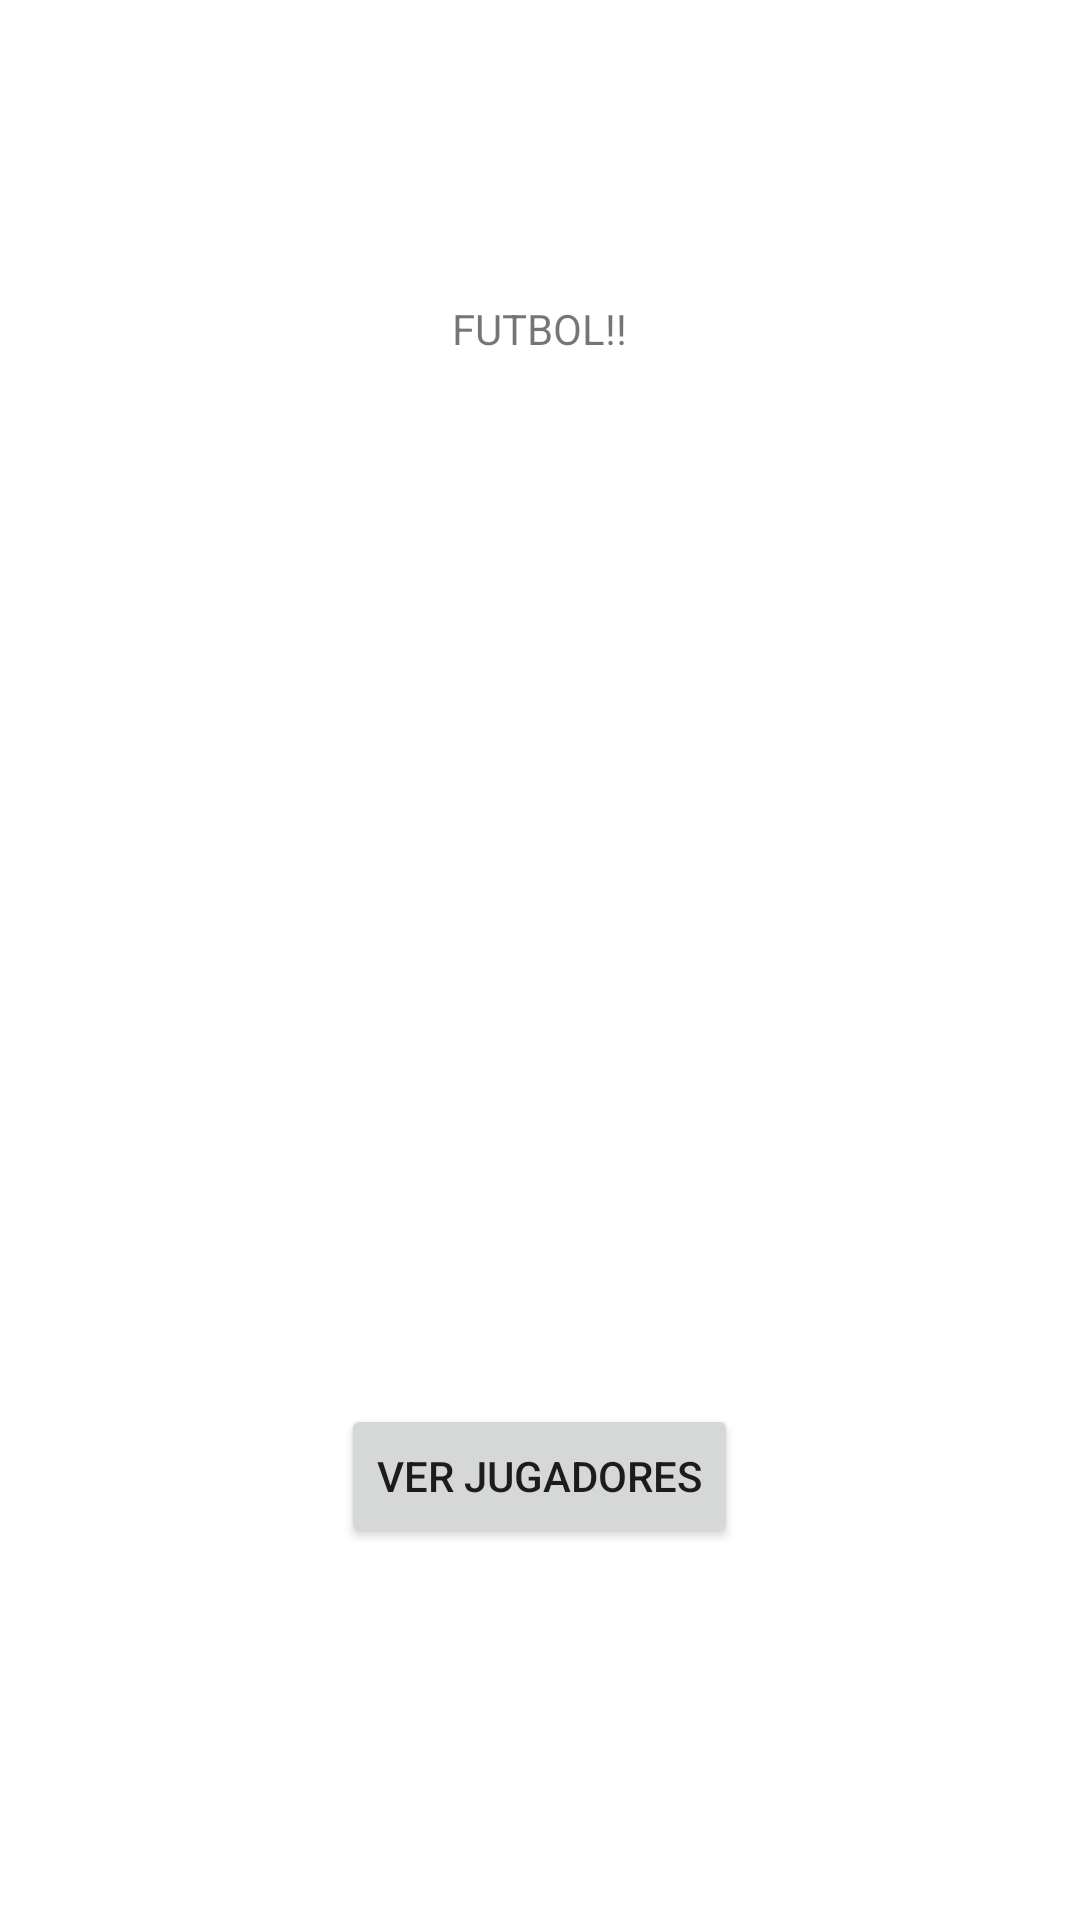

Android layout source for this screen:
<!-- AndroidManifest.xml: application theme Theme.Felipe_rodriguez_20240429 -->
<!-- res/layout/activity_main.xml -->
<?xml version="1.0" encoding="utf-8"?>
<LinearLayout xmlns:android="http://schemas.android.com/apk/res/android"
    xmlns:app="http://schemas.android.com/apk/res-auto"
    android:id="@+id/main"
    android:layout_width="match_parent"
    android:layout_height="wrap_content"
    android:layout_centerInParent="false"
    android:layout_centerHorizontal="false"
    android:layout_centerVertical="false"
    android:gravity="center_horizontal"
    android:orientation="vertical"
    android:textAlignment="center">

    <TextView
        android:layout_width="wrap_content"
        android:layout_height="wrap_content"
        android:layout_gravity="center_horizontal|fill_vertical"
        android:layout_marginTop="100dp"
        android:text="FUTBOL!!" />

    <ImageView
        android:id="@+id/ball"
        android:layout_width="150pt"
        android:layout_height="150pt"
        android:layout_gravity="center_horizontal|center_vertical"
        android:layout_margin="10dp"
        android:baselineAlignBottom="false"
        android:padding="50dp" />

    <Button
        android:id="@+id/btnNavigateToPlayers"
        android:layout_width="wrap_content"
        android:layout_height="wrap_content"
        android:layout_marginTop="20dp"
        android:gravity="fill"
        android:text="Ver jugadores" />


</LinearLayout>
<!-- resources referenced by this layout -->
<resources>
  <style name="Theme.Felipe_rodriguez_20240429" parent="Theme.MaterialComponents.DayNight.DarkActionBar">
          
          <item name="colorPrimary">@color/purple_500</item>
          <item name="colorPrimaryVariant">@color/purple_700</item>
          <item name="colorOnPrimary">@color/white</item>
          
          <item name="colorSecondary">@color/teal_200</item>
          <item name="colorSecondaryVariant">@color/teal_700</item>
          <item name="colorOnSecondary">@color/black</item>
          
          <item name="android:statusBarColor">?attr/colorPrimaryVariant</item>
          
      </style>
  <!-- not gathered from this repository: default colours our renderer supplied (Android Studio template values) -->
  <color name="purple_500">#FF6200EE</color>
  <color name="purple_700">#FF3700B3</color>
  <color name="teal_200">#FF03DAC5</color>
  <color name="teal_700">#FF018786</color>
  <color name="black">#FF000000</color>
  <color name="white">#FFFFFFFF</color>
</resources>
